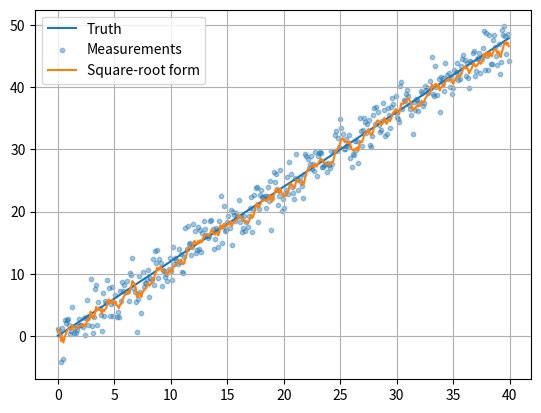

Recreate this plot in Python.
import numpy as np
import matplotlib.pyplot as plt
rng=np.random.default_rng(23); t=np.arange(0,40,.1); truth=1.2*t; z=truth+rng.normal(0,2,len(t)); x=0.; s=np.sqrt(100.); q=np.sqrt(.2); r=np.sqrt(4.); est=[]
for m in z:
 s=np.sqrt(s*s+q*q); K=s*s/(s*s+r*r); x=x+K*(m-x); s=np.sqrt(max((1-K)*s*s,1e-12)); est.append(x)
plt.plot(t,truth,label='Truth'); plt.scatter(t,z,s=10,alpha=.4,label='Measurements'); plt.plot(t,est,label='Square-root form'); plt.grid(); plt.legend(); plt.show()
